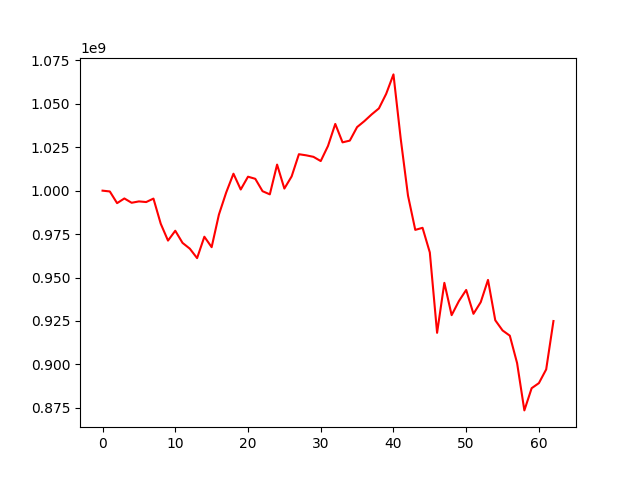

Values plotted in this chart, from the file beside it:
, 0
0, 1000000000
1, 999538895
2, 992810579
3, 995510547
4, 993028061
5, 993815332
6, 993441197
7, 995429245
8, 980977844
9, 971264948
10, 976927652
11, 969939241
12, 966614965
13, 961180076
14, 973494515
15, 967475889
16, 986227815
17, 998924550
18, 1009751237
19, 1000666207
20, 1008029849
21, 1006820003
22, 999689945
23, 997866996
24, 1014995510
25, 1001198546
26, 1008196738
27, 1020970466
28, 1020329222
29, 1019460480
30, 1017026242
31, 1025721413
32, 1038392726
33, 1027798669
34, 1028799009
35, 1036575437
36, 1040007693
37, 1043865713
38, 1047323237
39, 1055707232
40, 1066895118
41, 1029816011
42, 997136725
43, 977433186
44, 978615813
45, 964440623
46, 918193716
47, 946959613
48, 928361969
49, 936463367
50, 942861601
51, 929128311
52, 935829091
53, 948637974
54, 925421800
55, 919573997
56, 916547685
57, 900765124
58, 873555360
59, 886328995
... 3 more rows
